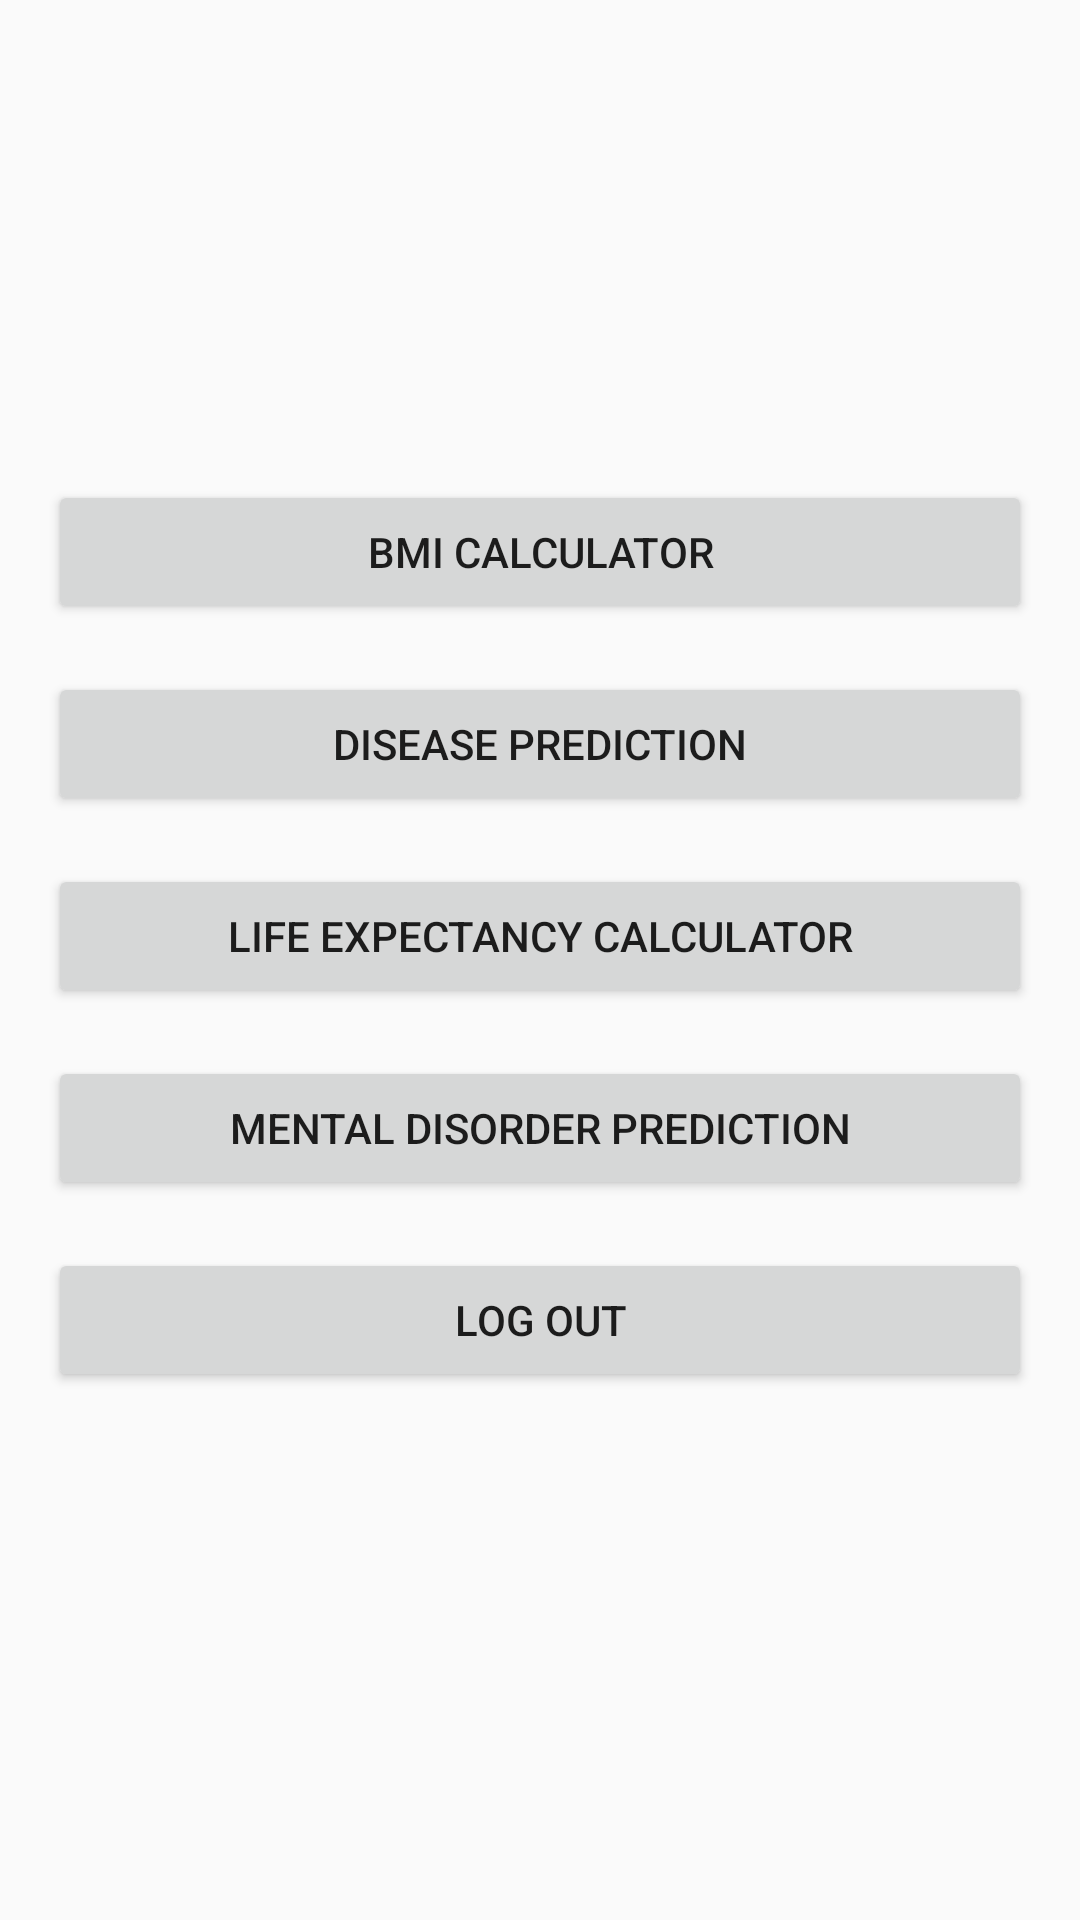

Android layout source for this screen:
<!-- AndroidManifest.xml: application theme Theme.AppCompat.Light -->
<!-- res/layout/activity_main_menu.xml -->
<LinearLayout
    xmlns:android="http://schemas.android.com/apk/res/android"
    android:layout_width="match_parent"
    android:layout_height="match_parent"
    android:orientation="vertical"
    android:padding="16dp"
    android:gravity="center">

    <Button
        android:id="@+id/btn_bmi_calculator"
        android:layout_width="match_parent"
        android:layout_height="wrap_content"
        android:text="BMI Calculator"
        android:layout_marginBottom="16dp" />

    <Button
        android:id="@+id/btn_disease_prediction"
        android:layout_width="match_parent"
        android:layout_height="wrap_content"
        android:text="Disease Prediction"
        android:layout_marginBottom="16dp" />

    <Button
        android:id="@+id/btn_life_expectancy"
        android:layout_width="match_parent"
        android:layout_height="wrap_content"
        android:text="Life Expectancy Calculator"
        android:layout_marginBottom="16dp" />

    <Button
        android:id="@+id/btn_mental_disorder_prediction"
        android:layout_width="match_parent"
        android:layout_height="wrap_content"
        android:text="Mental Disorder Prediction"
        android:layout_marginBottom="16dp" />

    <Button
        android:id="@+id/btn_logout"
        android:layout_width="match_parent"
        android:layout_height="wrap_content"
        android:text="Log Out"
        android:layout_marginBottom="16dp" />

</LinearLayout>
<!-- resources referenced by this layout -->
<resources>

</resources>
